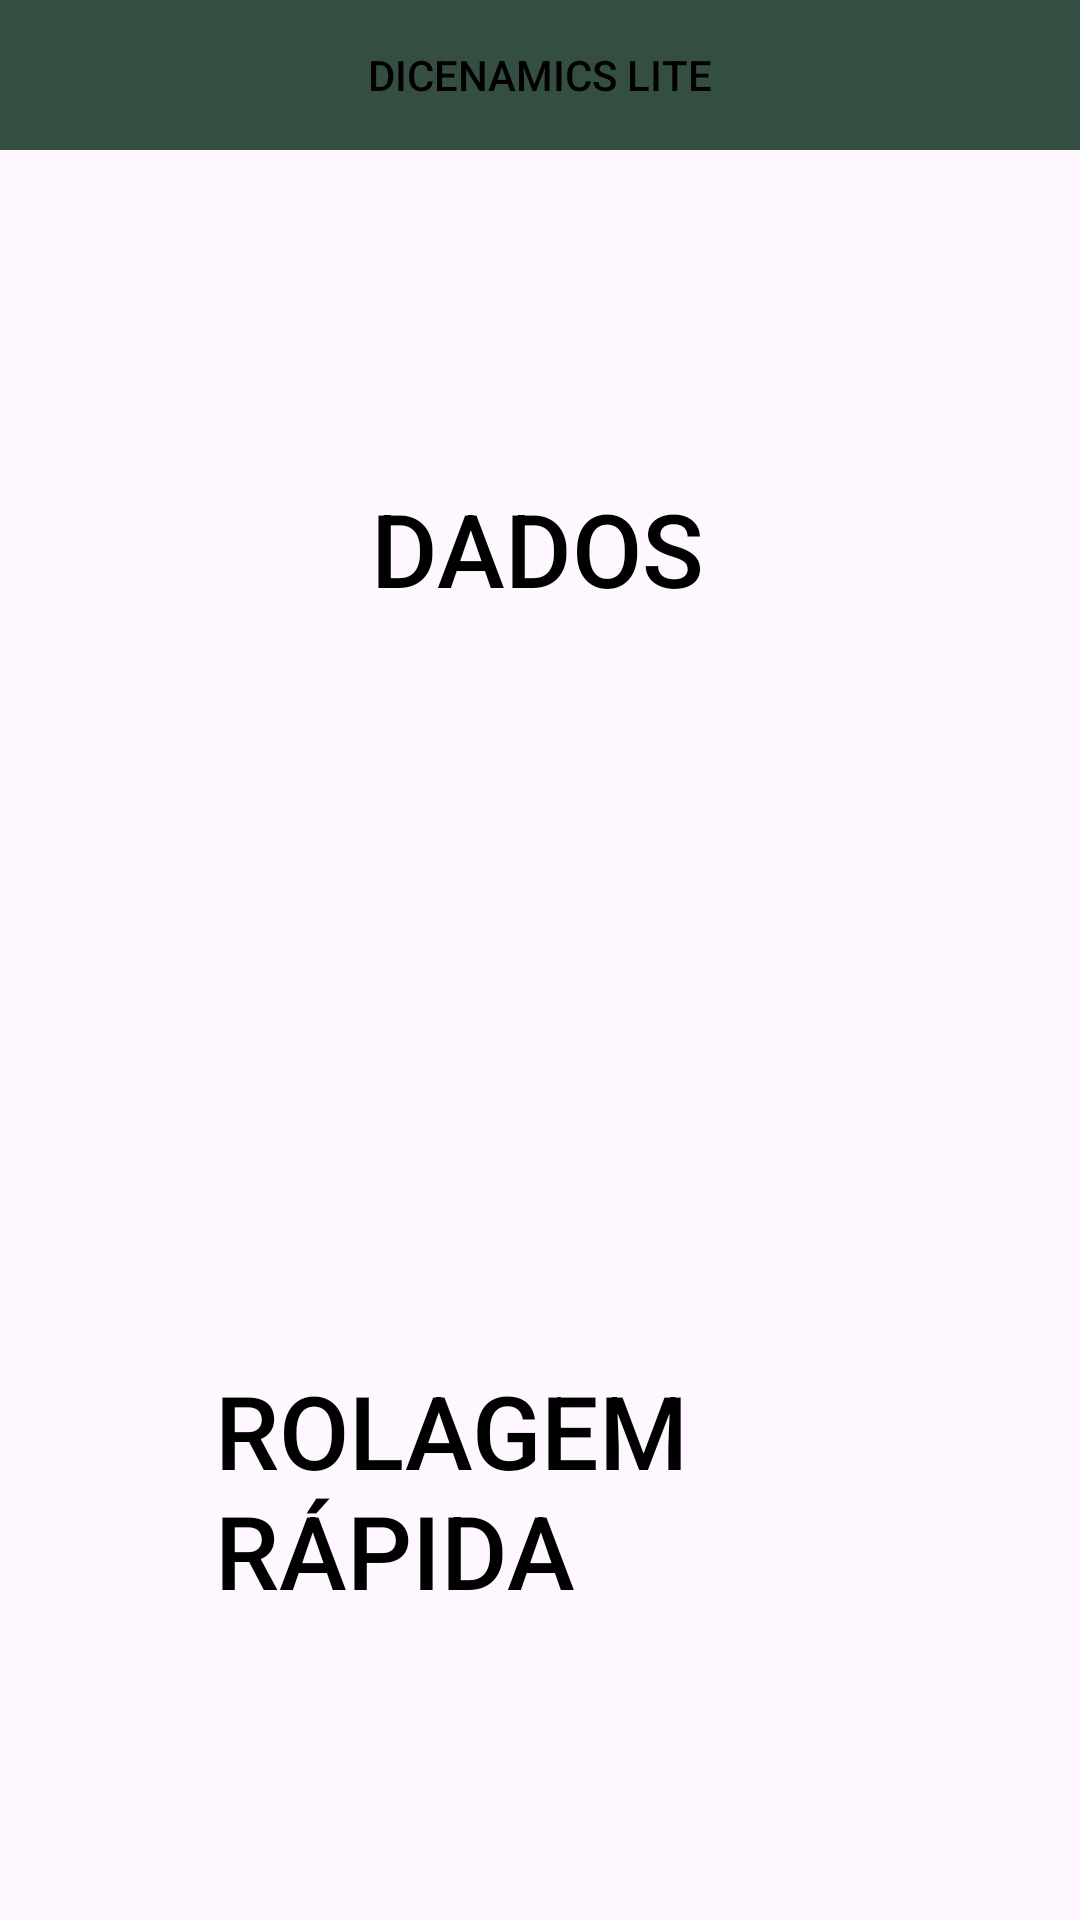

Write the Android layout XML for this screen, with the resource values it uses.
<!-- AndroidManifest.xml: application theme Theme.DicenamicsLITE -->
<!-- res/layout/fragment_menu.xml -->
<?xml version="1.0" encoding="utf-8"?>
<androidx.constraintlayout.widget.ConstraintLayout xmlns:android="http://schemas.android.com/apk/res/android"
    xmlns:app="http://schemas.android.com/apk/res-auto"
    xmlns:tools="http://schemas.android.com/tools"
    android:layout_width="match_parent"
    android:layout_height="match_parent"
    tools:context=".appLite.ui.menu.MenuFragment">

    <androidx.constraintlayout.widget.ConstraintLayout
        android:layout_width="match_parent"
        android:layout_height="match_parent"
        android:layout_marginTop="50dp"
        android:orientation="vertical"
        app:layout_constraintBottom_toBottomOf="parent"
        app:layout_constraintTop_toTopOf="parent"
        app:layout_constraintVertical_bias="1.0"
        tools:layout_editor_absoluteX="-39dp">

        <androidx.constraintlayout.widget.Guideline
            android:id="@+id/guideline5"
            android:layout_width="wrap_content"
            android:layout_height="wrap_content"
            android:orientation="vertical"
            app:layout_constraintGuide_percent="0.5" />

        <Button
            android:id="@+id/btnRollRapidaMenu"
            style="@style/Widget.AppCompat.Button.Borderless"
            android:layout_width="240dp"
            android:layout_height="96dp"
            android:layout_marginStart="85dp"
            android:layout_marginEnd="86dp"
            android:layout_marginBottom="100dp"
            android:foregroundGravity="center"
            android:gravity="center"
            android:text="Rolagem Rápida"
            android:textAlignment="viewStart"
            android:textColor="#000000"
            android:textSize="34sp"
            android:textStyle="normal"
            app:icon="@drawable/speed_icon"
            app:iconTint="#000000"
            app:layout_constraintBottom_toBottomOf="parent"
            app:layout_constraintEnd_toEndOf="parent"
            app:layout_constraintStart_toStartOf="parent" />

        <Button
            android:id="@+id/btnDadosMenu"
            style="@style/Widget.AppCompat.Button.Borderless"
            android:layout_width="wrap_content"
            android:layout_height="wrap_content"
            android:layout_marginTop="100dp"
            android:foregroundGravity="center"
            android:gravity="center"
            android:text="Dados"
            android:textAlignment="viewStart"
            android:textColor="#000000"
            android:textSize="34sp"
            android:textStyle="normal"
            app:icon="@drawable/dados_icon"
            app:iconTint="#000000"
            app:layout_constraintEnd_toEndOf="@+id/btnPastasMenu"
            app:layout_constraintHorizontal_bias="0.461"
            app:layout_constraintStart_toStartOf="@+id/btnPastasMenu"
            app:layout_constraintTop_toTopOf="parent" />

        <Button
            android:id="@+id/btnPastasMenu"
            style="@style/Widget.AppCompat.Button.Borderless"
            android:layout_width="wrap_content"
            android:layout_height="wrap_content"
            android:layout_marginTop="125dp"
            android:layout_marginBottom="125dp"
            android:foregroundGravity="center"
            android:gravity="center"
            android:text="Pastas"
            android:textAlignment="viewStart"
            android:textColor="#000000"
            android:textSize="34sp"
            android:textStyle="normal"
            app:icon="@drawable/pasta_icon"
            app:iconTint="#000000"
            app:layout_constraintBottom_toTopOf="@+id/btnRollRapidaMenu"
            app:layout_constraintEnd_toEndOf="@+id/btnRollRapidaMenu"
            app:layout_constraintStart_toStartOf="@+id/btnRollRapidaMenu"
            app:layout_constraintTop_toBottomOf="@+id/btnDadosMenu" />

    </androidx.constraintlayout.widget.ConstraintLayout>

    <LinearLayout
        android:id="@+id/linearLayout3"
        android:layout_width="0dp"
        android:layout_height="wrap_content"
        android:background="@color/darkGreen"
        app:layout_constraintEnd_toEndOf="parent"
        app:layout_constraintStart_toStartOf="parent"
        app:layout_constraintTop_toTopOf="parent"
        tools:context=".appLite.ui.navBar.NavBarFragment">

        <ImageButton
            android:id="@+id/btnMenuMenu"
            android:layout_width="50dp"
            android:layout_height="50dp"
            android:layout_weight="1"
            android:backgroundTint="#00FFFFFF"
            android:contentDescription="Menu"
            android:scaleType="fitCenter"
            android:src="@drawable/barras_menu" />

        <Button
            android:id="@+id/btnLogoMenu"
            style="@style/Widget.AppCompat.Button.Borderless.Colored"
            android:layout_width="wrap_content"
            android:layout_height="50dp"
            android:layout_marginStart="55dp"
            android:layout_marginEnd="55dp"
            android:layout_weight="1"
            android:text="Dicenamics LITE"
            android:textAlignment="center"
            android:textColor="#000000" />

        <ImageButton
            android:id="@+id/btnUsuarioMenu"
            android:layout_width="50dp"
            android:layout_height="50dp"
            android:layout_weight="1"
            android:backgroundTint="#00FFFFFF"
            android:contentDescription="Usuário"
            android:scaleType="fitCenter"
            android:src="@drawable/user_menu" />
    </LinearLayout>

</androidx.constraintlayout.widget.ConstraintLayout>
<!-- resources referenced by this layout -->
<resources>
  <color name="darkGreen">#344E41</color>
  <!-- drawable dados_icon: png bitmap (drawable, 11511 bytes) -->
  <style name="Theme.DicenamicsLITE" parent="Base.Theme.DicenamicsLITE" />
  <style name="Base.Theme.DicenamicsLITE" parent="Theme.Material3.DayNight.NoActionBar">
          
          
      </style>
</resources>
